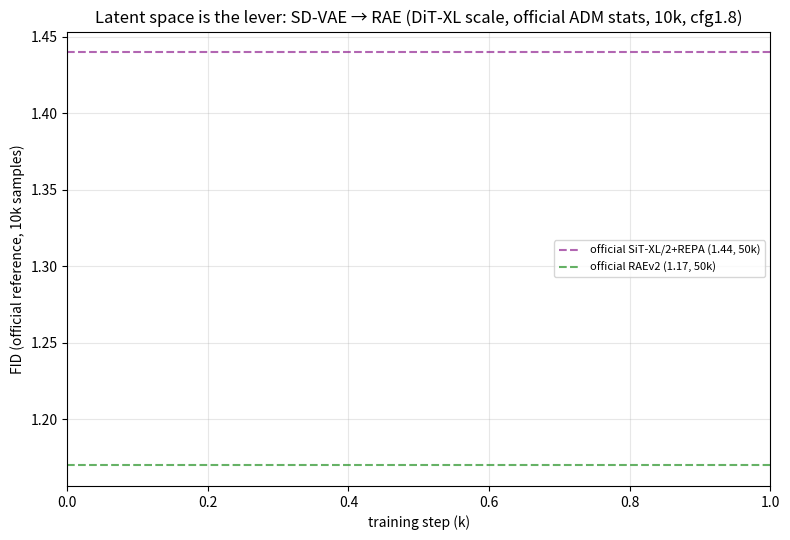

Source code (Python): (Note: this script raises an exception after producing the figure.)
# Summary plot: the latent-space decomposition on DiT-XL/2-scale models.
# All FID-10k vs official ADM reference stats (VIRTUAL_imagenet256_labeled.npz), cfg=1.8.
import re, matplotlib
matplotlib.use("Agg")
import matplotlib.pyplot as plt

def load(p, cfg_only="cfg=1.8"):
    pts = []
    try:
        for ln in open(p):
            if "FID" not in ln or (cfg_only and cfg_only not in ln):
                continue
            m = re.search(r"(\d{7})", ln)        # the 7-digit step token (0050000, ...)
            if not m:
                continue
            step = int(m.group(1))
            fid = float(ln.strip().split("=")[-1])
            pts.append((step, fid))
    except FileNotFoundError:
        pass
    return sorted(set(pts))

O = "/work/c30636/DiT/outputs"
ddpm = load(f"{O}/fid_ddpm_xl.txt")          # SD-VAE DDPM-REPA XL
sdflow = load(f"{O}/fid_flow_xl_curve.txt")  # SD-VAE flow-REPA XL
rae = load(f"{O}/fid_rae_flow.txt")          # RAE-flow (no REPA), our DiT

plt.figure(figsize=(8, 5.5))
for pts, lab, c, m in [
    (ddpm, "SD-VAE DDPM-REPA (XL)", "tab:gray", "s"),
    (sdflow, "SD-VAE flow-REPA (XL)", "tab:blue", "o"),
    (rae, "RAE-flow / DINOv3 latent (no REPA)", "tab:red", "o"),
]:
    if not pts:
        continue
    xs = [s / 1000 for s, _ in pts]; ys = [f for _, f in pts]
    plt.plot(xs, ys, m + "-", color=c, label=f"{lab}")
    for x, y in zip(xs, ys):
        plt.annotate(f"{y:.1f}", (x, y), fontsize=7, color=c)

plt.axhline(1.44, ls="--", color="purple", alpha=0.6, label="official SiT-XL/2+REPA (1.44, 50k)")
plt.axhline(1.17, ls="--", color="green", alpha=0.6, label="official RAEv2 (1.17, 50k)")
plt.title("Latent space is the lever: SD-VAE → RAE (DiT-XL scale, official ADM stats, 10k, cfg1.8)")
plt.xlabel("training step (k)"); plt.ylabel("FID (official reference, 10k samples)")
plt.grid(True, alpha=0.3); plt.legend(fontsize=8)
out = f"{O}/rae_flow_summary.png"
plt.tight_layout(); plt.savefig(out, dpi=120)
print("saved", out)
for nm, pts in [("DDPM-XL", ddpm), ("SD-VAE flow-XL", sdflow), ("RAE-flow(noREPA)", rae)]:
    print(nm, "->", " ".join(f"{s//1000}k:{f:.1f}" for s, f in pts))
